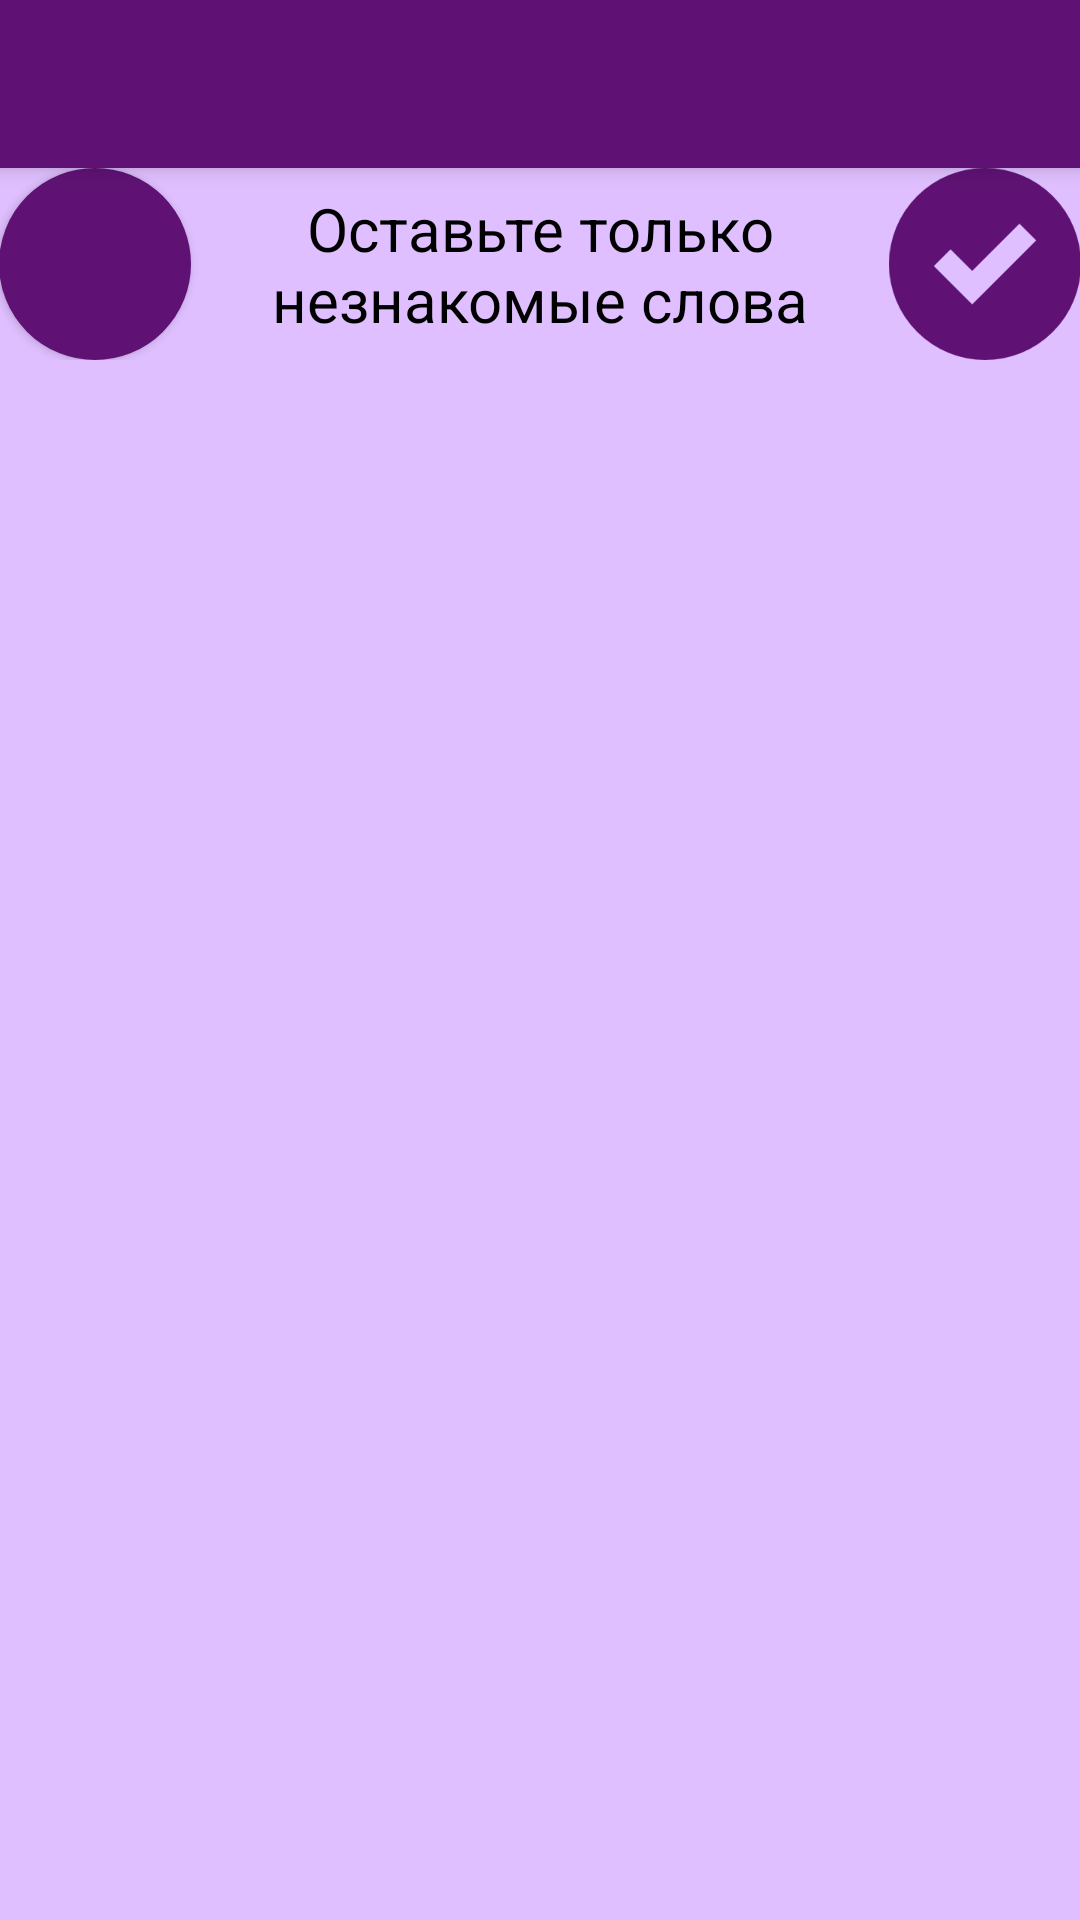

This screen was rendered from an Android layout file. Write that file and the resources it references.
<!-- AndroidManifest.xml: application theme AppTheme -->
<!-- res/layout/activity_selection.xml -->
<?xml version="1.0" encoding="utf-8"?>
<LinearLayout xmlns:android="http://schemas.android.com/apk/res/android"
    xmlns:app="http://schemas.android.com/apk/res-auto"
    xmlns:tools="http://schemas.android.com/tools"
    android:id="@+id/activity_selection"
    android:layout_width="match_parent"
    android:layout_height="match_parent"
    android:orientation="vertical"
    tools:context="com.learn.english.smart.activities.SelectionActivity">

    <android.support.v7.widget.Toolbar
        android:id="@+id/my_toolbar"
        android:layout_width="match_parent"
        android:layout_height="?attr/actionBarSize"
        android:background="?attr/colorPrimary"
        android:elevation="4dp"
        android:theme="@style/ThemeOverlay.AppCompat.Dark.ActionBar"
        app:popupTheme="@style/ThemeOverlay.AppCompat.Light" />

    <FrameLayout
        android:layout_width="match_parent"
        android:layout_height="match_parent">

        <LinearLayout
            android:layout_width="match_parent"
            android:layout_height="match_parent"
            android:orientation="vertical">

            <LinearLayout
                android:id="@+id/mainContainer"
                android:layout_width="match_parent"
                android:layout_height="match_parent"
                android:orientation="vertical"
                android:paddingBottom="@dimen/activity_vertical_margin"
                android:paddingLeft="@dimen/activity_horizontal_margin"
                android:paddingRight="@dimen/activity_horizontal_margin"
                android:paddingTop="@dimen/activity_vertical_margin">

                <LinearLayout
                    android:layout_width="match_parent"
                    android:layout_height="wrap_content"
                    android:orientation="horizontal">

                    <Button
                        android:id="@+id/numberButton"
                        android:layout_width="64dp"
                        android:layout_height="64dp"
                        android:background="@drawable/round_button"
                        android:textColor="@color/round_button_colors"
                        android:textSize="38sp" />

                    <TextView
                        android:id="@+id/choosing"
                        android:layout_width="wrap_content"
                        android:layout_height="wrap_content"
                        android:layout_gravity="center"
                        android:layout_weight="1"
                        android:maxLines="2"
                        android:padding="5dp"
                        android:gravity="center"
                        android:text="@string/choosing"
                        android:textColor="@color/black"
                        android:textSize="20sp" />

                    <ImageButton
                        android:id="@+id/continueButton"
                        android:layout_width="64dp"
                        android:layout_height="64dp"
                        android:layout_gravity="end"
                        android:background="@drawable/background"
                        app:srcCompat="@drawable/check_mark" />

                </LinearLayout>

                <ScrollView
                    android:layout_width="match_parent"
                    android:layout_height="match_parent"
                    android:layout_marginTop="16dp">

                    <LinearLayout
                        android:id="@+id/container"
                        android:layout_width="match_parent"
                        android:layout_height="wrap_content"
                        android:animateLayoutChanges="true"
                        android:divider="@null"
                        android:orientation="vertical" />
                </ScrollView>

            </LinearLayout>
        </LinearLayout>

        <FrameLayout
            android:id="@+id/fragmentContainer"
            android:layout_width="match_parent"
            android:layout_height="match_parent">

        </FrameLayout>
    </FrameLayout>

</LinearLayout>
<!-- resources referenced by this layout -->
<resources>
  <color name="black">#000000</color>
  <!-- drawable background (drawable) -->
  <?xml version="1.0" encoding="utf-8"?>
  <selector xmlns:android="http://schemas.android.com/apk/res/android">
      <item android:state_pressed="false"
          android:drawable="@drawable/background_default"/>
      <item android:state_pressed="true"
          android:drawable="@drawable/background_pressed"/>
  </selector>
  <!-- drawable check_mark (drawable) -->
  <?xml version="1.0" encoding="utf-8"?>
  <selector xmlns:android="http://schemas.android.com/apk/res/android">
      <item android:state_pressed="false"
          android:drawable="@drawable/check_mark_default"/>
      <item android:state_pressed="true">
          <bitmap android:src="@drawable/check_mark_pressed"
              android:gravity="center" />
      </item>
  </selector>
  <!-- drawable round_button (drawable) -->
  <?xml version="1.0" encoding="utf-8"?>
  <selector xmlns:android="http://schemas.android.com/apk/res/android">
      <item android:state_pressed="false">
          <shape android:shape="rectangle">
              <corners android:radius="1000dp" />
              <solid android:color="@color/colorPrimary" />
              <stroke
                  android:width="3dp"
                  android:color="@color/colorPrimary" />
              <padding
                  android:bottom="4dp"
                  android:left="4dp"
                  android:right="4dp"
                  android:top="4dp" />
          </shape>
      </item>
      <item android:state_pressed="true">
          <shape android:shape="rectangle">
              <corners android:radius="1000dp" />
              <solid android:color="@color/colorBackground" />
              <stroke
                  android:width="3dp"
                  android:color="@color/colorPrimary" />
              <padding
                  android:bottom="4dp"
                  android:left="4dp"
                  android:right="4dp"
                  android:top="4dp" />
          </shape>
      </item>
  </selector>
  <string name="choosing">Оставьте только незнакомые слова</string>
  <style name="AppTheme" parent="Theme.AppCompat.Light.NoActionBar">
          
          <item name="colorPrimary">@color/colorPrimary</item>
          <item name="colorPrimaryDark">@color/colorPrimaryDark</item>
          <item name="colorAccent">@color/colorAccent</item>
          <item name="android:windowBackground">@color/colorBackground</item>
      </style>
  <!-- drawable background_default: png bitmap (drawable-hdpi, 2053 bytes) -->
  <!-- drawable background_pressed: png bitmap (drawable-hdpi, 1515 bytes) -->
  <!-- drawable check_mark_default: png bitmap (drawable-hdpi, 2020 bytes) -->
  <!-- drawable check_mark_pressed: png bitmap (drawable-hdpi, 2918 bytes) -->
  <color name="colorPrimary">#5F1273</color>
  <color name="colorBackground">#dfbfff</color>
  <color name="colorPrimaryDark">#450e53</color>
  <color name="colorAccent">#5F1273</color>
</resources>
